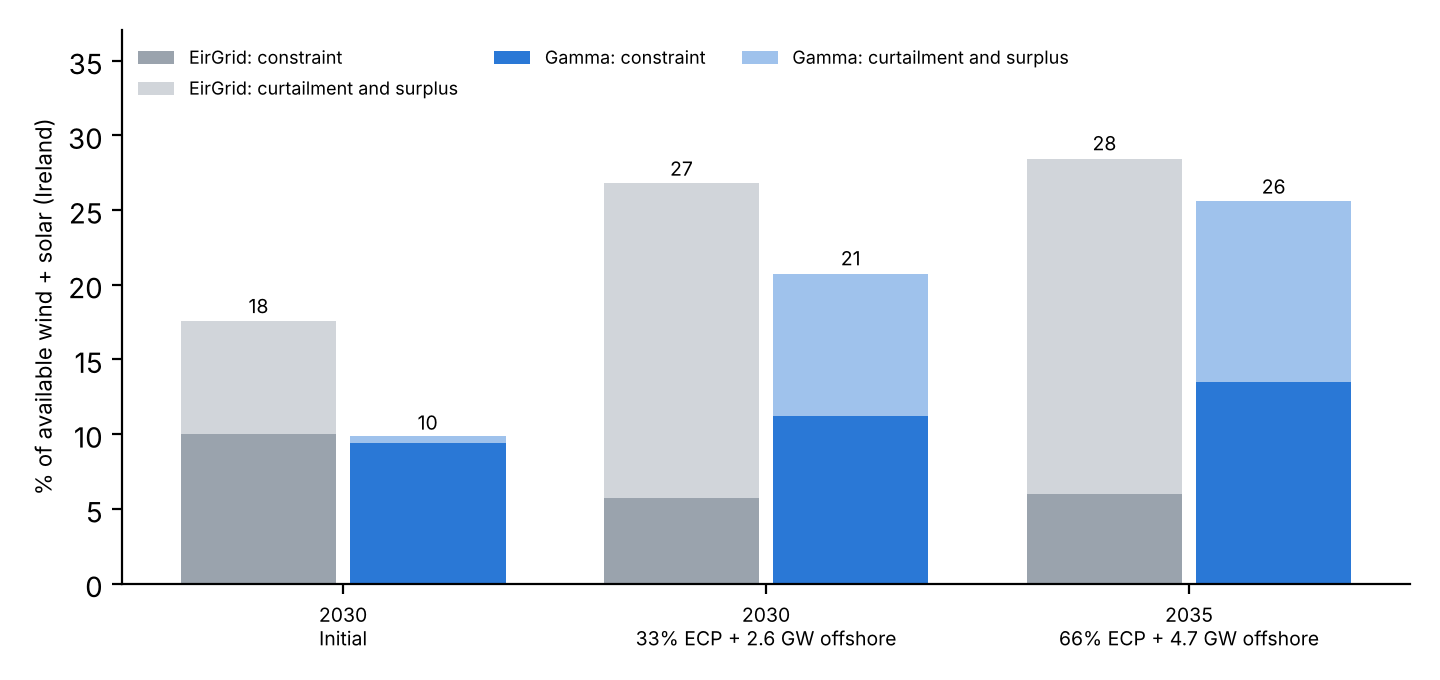

Values plotted in this chart, from the file beside it:
case, year, portfolio, eirgrid_constraint_pct, eirgrid_curtailment_pct, eirgrid_total_pct, eirgrid_surplus_pct, eirgrid_operational_curtailment_pct, gamma_constraint_pct, gamma_curtailment_pct, gamma_total_pct, gamma_surplus_pct, gamma_operational_curtailment_pct, gamma_surplus_before_constraint_pct, total_difference_pts
S1, 2030, Initial, 10.0, 7.6, 17.6, 5.4, 2.2, 9.4, 0.5, 9.8, 0.1, 0.4, 1.2, -7.8
S4, 2030, 33% ECP + 2.6 GW offshore, 5.7, 21.1, 26.8, 18.7, 2.4, 11.2, 9.5, 20.8, 6.3, 3.2, 13.5, -6.0
S8, 2035, 66% ECP + 4.7 GW offshore, 6.0, 22.4, 28.5, 21.5, 0.9, 13.5, 12.1, 25.6, 11.5, 0.6, 21.7, -2.9
